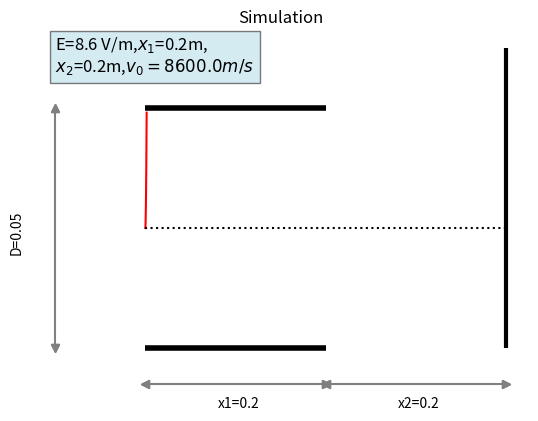

Here is the Python script that generated this plot:
import numpy as np
import matplotlib.pyplot as plt
import pandas as pd
def x1_inside(v_x,t):
  return v_x*t

def y1_inside(v_0x,radi,e,bfi,t1):
  y= 0.5*radi*e*(t1**2)
  if radi*(x1_inside(v_0x,t1)*bfi)**2>= V:
    return D/2
  else:
    return y

# outside Electric_field
def y2_outside(radi,t2,x1,bfield,t1_fi,e):
  if radi*(x1*bfield)**2>=V:
    return 0
  else:
    vy_final_inside= radi*e*t1_fi
    return vy_final_inside*t2
  
def x2_outside(v_x,t2):
  return v_x*t2


def path_function(voltage,distance,x_1,x_2,b):
    ELECTRON_CHARGE= 1.6e-19
    ELECTRON_MASS = 9.1e-31
    # Calculate other factors
    ratio =ELECTRON_CHARGE/ELECTRON_MASS
    E_field=voltage/distance
    acceleration1=ratio*E_field
    vx= E_field/b
    t1_final=x_1/vx
    t2_final=x_2/vx
    #calculate y1, y2
    y1=y1_inside(vx,ratio,E_field,b,t1_final)
    y2=y2_outside(ratio,t2_final,x_1,b,t1_final,E_field)

    x_array=[]
    y_array=[]
    time_step1=t1_final/3000
    time_step2=t2_final/3000
    for i in range (0,6000):
      if (i<3000):
        time=i*time_step1
        if (ratio*(x1_inside(vx,time)*b)**2>=V):
          break
        else:
          x_array.append(x1_inside(vx,time))
          y_array.append(y1_inside(vx,ratio,E_field,b,time))
      else:
        time=(i-3000)*time_step2
        if(y2==0):
          break
        else:
          x_array.append(x1+x2_outside(time))
          y_array.append(y1+y2_outside(time))
    df = pd.DataFrame({'x': x_array, 'y': y_array})

    #path
    plt.plot(x_array,y_array,"r")

    #note
    plt.text(-0.1,(distance/2)*1.3,'E={} V/m,$x_1$={}m,\n$x_2$={}m,$v_0={}m/s$'.format(E_field,x1,x2,vx),fontsize = 12,
             bbox = dict(facecolor = 'lightblue', alpha = 0.5))
    plt.title("Simulation")
    plt.axis("off")

    #facilities
    plt.hlines(y=D/2, xmin=0, xmax=x1, linewidth=4, color='black')
    plt.hlines(y=-D/2, xmin=0, xmax=x1, linewidth=4, color='black')

    plt.vlines(x=x1+x2, ymin=-D/2, ymax=1.5*(y1_inside(vx,ratio,E_field,b,t1_final)+y2_outside(ratio,t2_final,x_1,b,t1_final,E_field)), linewidth=3, color='black')
    plt.hlines(y=0, xmin=0, xmax=x1+x2, linestyles='dotted',color='black')

    #distance note
    # x1
    plt.plot((0,x1),(-1.3*D/2,-1.3*D/2), 'gray',) # arrow line
    plt.plot((0,0),(-1.3*D/2,-1.3*D/2), 'gray', marker='<',) # lower arrowhead
    plt.plot((x1,x1),(-1.3*D/2,-1.3*D/2), 'gray', marker='>',) # upper arrowhead
    plt.text(x1/2.5,-1.5*D/2,"x1={}".format(x1))

    #x2
    plt.plot((x1,x2+x1),(-1.3*D/2,-1.3*D/2), 'gray',) # arrow line
    plt.plot((x1,x1),(-1.3*D/2,-1.3*D/2), 'gray', marker='<',) # lower arrowhead
    plt.plot((x2+x1,x2+x1),(-1.3*D/2,-1.3*D/2), 'gray', marker='>',) # upper arrowhead
    plt.text(x1+x2/2.5,-1.5*D/2,"x2={}".format(x2))

    #D
    plt.plot((-0.1,-0.1),(-D/2,D/2), 'gray',) # arrow line
    plt.plot((-0.1,-0.1),(-D/2,-D/2), 'gray', marker='v',) # lower arrowhead
    plt.plot((-0.1,-0.1),(D/2,D/2), 'gray', marker='^',) # upper arrowhead
    plt.text(-0.15,-D/10,"D={}".format(D),rotation=90)

    # v_0
    plt.show()
    #circle1 = plt.Circle((-0.05, 0), D/10, color='r')
    #plt.show()
    return df


# Tunable input
V=0.43 # Hieu dien the giua 2 dau ban tu (voltage) # 2-20
D= 0.05 # Khoang cach giua 2 ban tu (meter) # 0.01-0.1
x1=0.2 # chieu dai ban tu (meter) #
x2= 0.2 # khoang cach den man chan (meter) #
B_field=0.001 # magnetic field (tesla)

m= path_function(V,D,x1,x2,B_field)
plt.show()
print(m)